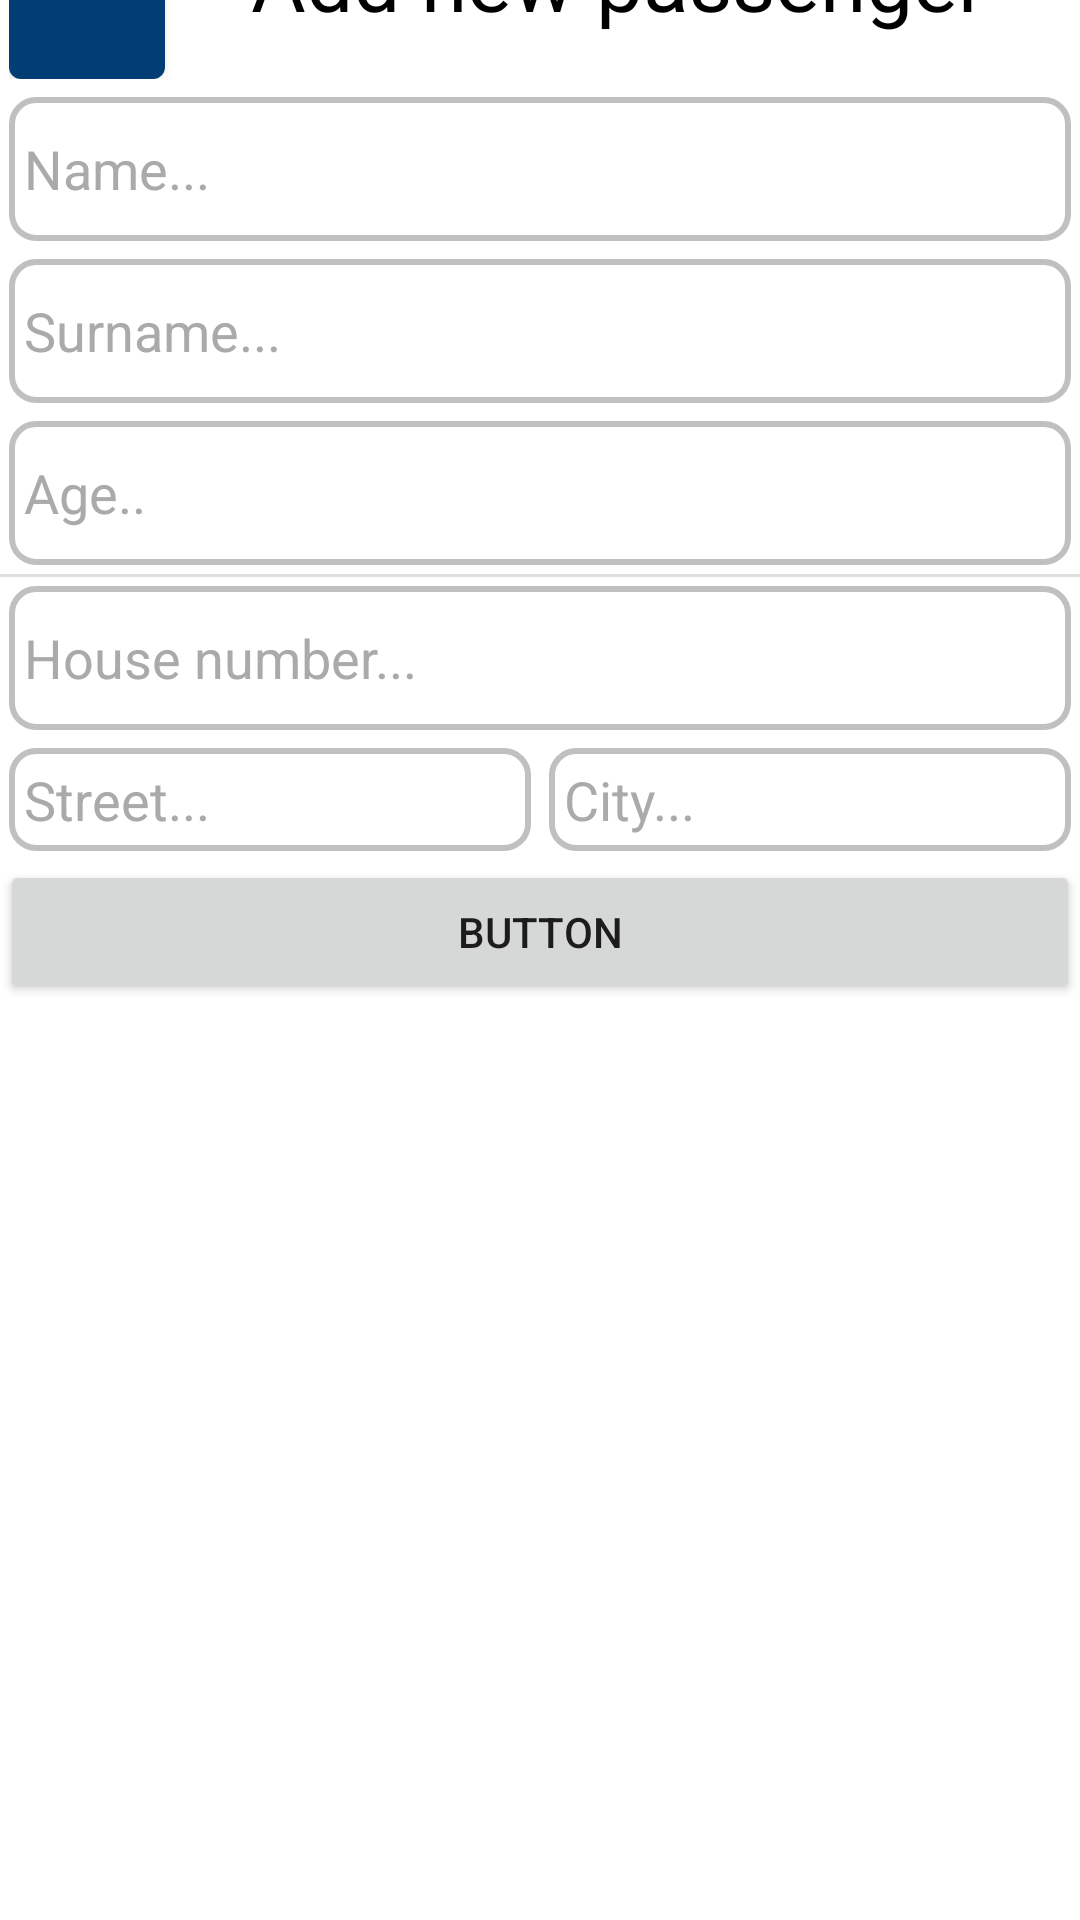

Produce the Android XML layout that renders to this screen, including the resource entries it uses.
<!-- AndroidManifest.xml: application theme Theme.Flyi.noActionBar -->
<!-- res/layout/activity_add_passenger.xml -->
<?xml version="1.0" encoding="utf-8"?>
<androidx.constraintlayout.widget.ConstraintLayout
        xmlns:android="http://schemas.android.com/apk/res/android"
        xmlns:tools="http://schemas.android.com/tools"
        xmlns:app="http://schemas.android.com/apk/res-auto"
        android:layout_width="match_parent"
        android:layout_height="match_parent"
        android:background="@color/white"
        tools:context=".add_passenger">

    <LinearLayout
            android:orientation="vertical"
            android:layout_width="wrap_content"
            android:layout_height="729dp" app:layout_constraintTop_toTopOf="parent"
            android:layout_marginTop="32dp" app:layout_constraintBottom_toBottomOf="parent"
            android:layout_marginBottom="1dp" android:layout_marginEnd="1dp" app:layout_constraintEnd_toEndOf="parent"
            app:layout_constraintStart_toStartOf="parent" android:layout_marginStart="1dp">
        <LinearLayout
                android:orientation="horizontal"
                android:layout_margin="3dp"
                android:layout_width="match_parent"
                android:layout_height="wrap_content">
            <com.google.android.material.button.MaterialButton
                    app:icon="@drawable/baseline_chevron_left_24"
                    android:layout_width="52dp"
                    android:layout_height="52dp"
                    android:insetLeft="0dp"
                    android:insetTop="0dp"
                    android:insetRight="0dp"
                    android:insetBottom="0dp"
                    app:iconPadding="0dp"
                    app:iconGravity="textStart"
                    android:id="@+id/goBackToAllPassengers"/>
            <TextView
                    android:text="Add new passenger"
                    android:fontFamily="@font/opensans_bold"
                    android:textColor="@android:color/black"
                    android:textSize="28sp"
                    android:paddingBottom="10dp"
                    android:layout_width="wrap_content"
                    android:layout_height="match_parent" android:id="@+id/textView4" android:layout_weight="1"
                    android:textAlignment="center" android:textDirection="ltr"/>
        </LinearLayout>
        <EditText
                android:layout_width="match_parent"
                android:layout_height="wrap_content"
                android:textColorHint="@android:color/darker_gray"
                android:inputType="textPersonName"
                android:ems="10"
                android:layout_margin="3dp"
                android:textColor="@android:color/darker_gray"
                android:background="@drawable/input_rounded"
                android:hint="Name..."
                android:id="@+id/name" android:minHeight="48dp"/>
        <EditText
                android:layout_width="match_parent"
                android:layout_height="wrap_content"
                android:inputType="textPersonName"
                android:layout_margin="3dp"
                android:background="@drawable/input_rounded"
                android:textColorHint="@android:color/darker_gray"
                android:ems="10"
                android:hint="Surname..."
                android:textColor="@android:color/darker_gray"
                android:id="@+id/surname" android:minHeight="48dp"/>
        <EditText
                android:layout_width="match_parent"
                android:layout_margin="3dp"
                android:layout_height="wrap_content"
                android:inputType="numberDecimal"
                android:ems="10"
                android:textColorHint="@android:color/darker_gray"
                android:textColor="@android:color/darker_gray"
                android:background="@drawable/input_rounded"
                android:hint="Age.."
                android:id="@+id/age" android:minHeight="48dp"/>
        <View
                android:id="@+id/divider6"
                android:layout_width="match_parent"
                android:layout_height="1dp"
                android:background="?android:attr/listDivider"
        />
        <EditText
                android:layout_width="match_parent"
                android:layout_height="wrap_content"
                android:layout_margin="3dp"
                android:textColorHint="@android:color/darker_gray"
                android:inputType="textPersonName"
                android:background="@drawable/input_rounded"
                android:textColor="@android:color/darker_gray"
                android:hint="House number..."
                android:ems="10"
                android:id="@+id/houseNumber" android:minHeight="48dp"/>
        <LinearLayout
                android:orientation="horizontal"
                android:layout_width="match_parent"
                android:layout_height="wrap_content">
            <EditText
                    android:layout_width="wrap_content"
                    android:layout_height="wrap_content"
                    android:inputType="textPersonName"
                    android:background="@drawable/input_rounded"
                    android:textColorHint="@android:color/darker_gray"
                    android:ems="10"
                    android:textColor="@android:color/darker_gray"
                    android:layout_margin="3dp"
                    android:hint="Street..."
                    android:id="@+id/street" android:layout_weight="1"/>
            <EditText
                    android:layout_width="wrap_content"
                    android:layout_height="wrap_content"
                    android:background="@drawable/input_rounded"
                    android:inputType="textPersonName"
                    android:hint="City..."
                    android:textColor="@android:color/darker_gray"
                    android:textColorHint="@android:color/darker_gray"
                    android:ems="10"
                    android:layout_margin="3dp"
                    android:id="@+id/city" android:layout_weight="1"/>
        </LinearLayout>
        <Button
                android:text="Button"
                android:layout_width="match_parent"
                android:layout_height="wrap_content" android:id="@+id/addNewPassengerButton"/>
    </LinearLayout>
</androidx.constraintlayout.widget.ConstraintLayout>
<!-- resources referenced by this layout -->
<resources>
  <color name="white">#FFFFFF</color>
  <!-- drawable input_rounded (drawable) -->
  <?xml version="1.0" encoding="utf-8"?>
  <shape xmlns:android="http://schemas.android.com/apk/res/android">
      <corners android:radius="8dp"/>
      <padding android:bottom="5dp"/>
      <padding android:top="5dp"/>
  
      <padding android:left="5dp"/>
      <padding android:right="5dp"/>
  
      <stroke
              android:width="2dp"
              android:color="#C0C0C0" >
      </stroke>
  </shape>
  <style name="Theme.Flyi.noActionBar">
          <item name="windowActionBar">false</item>
          <item name="windowNoTitle">true</item>
      </style>
</resources>
